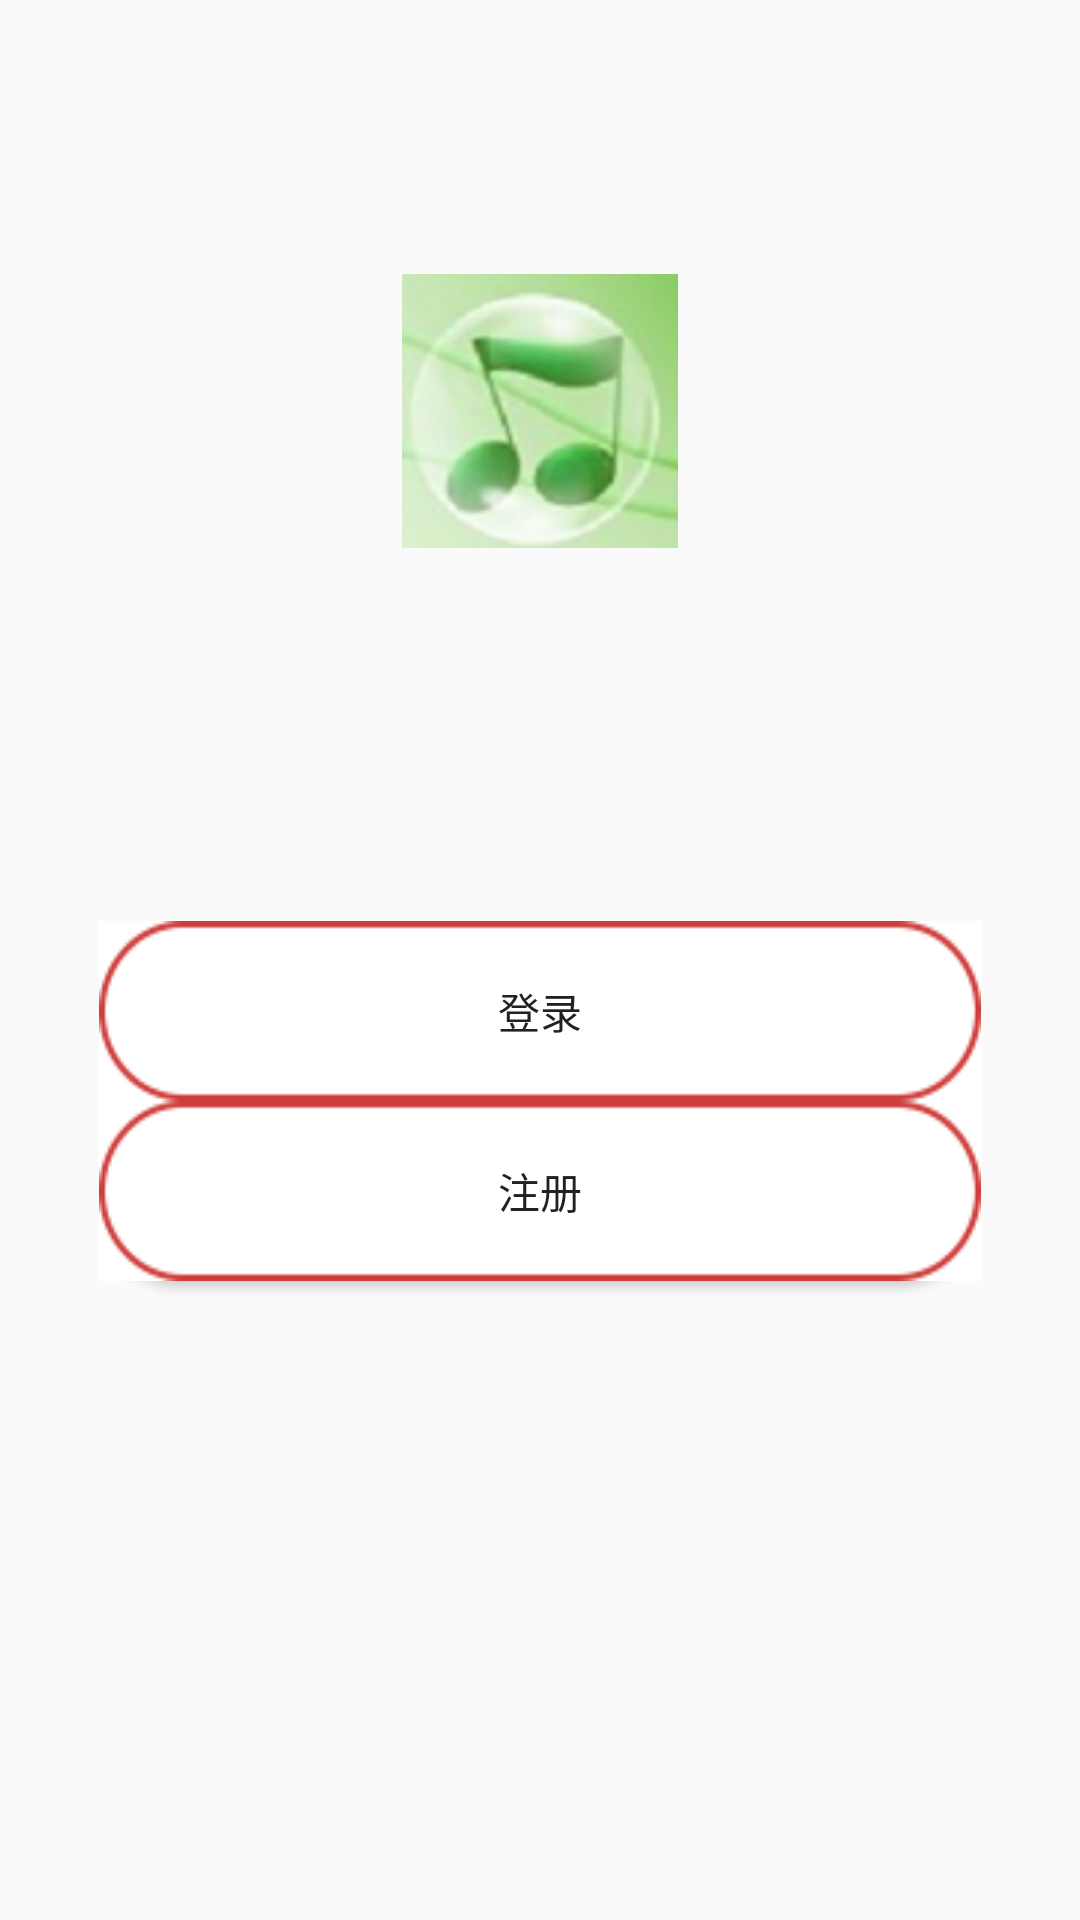

Here is an Android app screen rendered from its layout file. Give the layout XML and the strings, colors and styles it references.
<!-- AndroidManifest.xml: application theme AppTheme -->
<!-- res/layout/activity_login_register.xml -->
<?xml version="1.0" encoding="utf-8"?>
<LinearLayout xmlns:android="http://schemas.android.com/apk/res/android"
    xmlns:tools="http://schemas.android.com/tools"
    android:orientation="vertical"
    android:layout_width="fill_parent"
    android:layout_height="fill_parent">
    <LinearLayout
        android:orientation="vertical"
        android:layout_width="match_parent"
        android:layout_height="0dp"
        android:layout_weight="800">
        <LinearLayout
            android:layout_width="match_parent"
            android:layout_height="0dp"
            android:layout_weight="300"
            android:gravity="center">
               <ImageView
                   android:layout_gravity="center"
                   android:src="@mipmap/ic_launcher"
                   android:layout_width="92dp"
                   android:layout_height="92dp"
                   android:scaleType="fitCenter"/>
        </LinearLayout>
        <LinearLayout
            android:layout_width="match_parent"
            android:layout_height="0dp"
            android:layout_weight="400"
            android:orientation="vertical"
            android:gravity="center"
            android:padding="33dp"
            android:paddingTop="0dp">
            <Button
                android:id="@+id/btn_showLogin"
                android:background="@drawable/login_btn_start"
                android:text="登录"
                android:layout_width="match_parent"
                android:layout_height="0dp"
                android:layout_weight="100"
                />
            <Button
                android:id="@+id/btn_showRegister"
                android:background="@drawable/login_btn_start"
                android:text="注册"
                android:layout_width="match_parent"
                android:layout_height="0dp"
                android:layout_weight="100"/>
            <TextView
                android:layout_width="match_parent"
                android:layout_height="0dp"
                android:layout_weight="300"/>

        </LinearLayout>
    </LinearLayout>
</LinearLayout>
<!-- resources referenced by this layout -->
<resources>
  <!-- drawable login_btn_start: png bitmap (drawable, 2082 bytes) -->
  <!-- mipmap ic_launcher: png bitmap (mipmap-hdpi, 11399 bytes) -->
  <style name="AppTheme" parent="Theme.AppCompat.Light.NoActionBar">
          
          <item name="colorPrimary">@color/colorPrimary</item>
          <item name="colorPrimaryDark">@color/colorPrimaryDark</item>
          <item name="colorAccent">@color/colorAccent</item>
      </style>
  <!-- not gathered from this repository: default colours our renderer supplied (Android Studio template values) -->
  <color name="colorPrimary">#FF6200EE</color>
  <color name="colorPrimaryDark">#FF3700B3</color>
  <color name="colorAccent">#FF03DAC5</color>
</resources>
